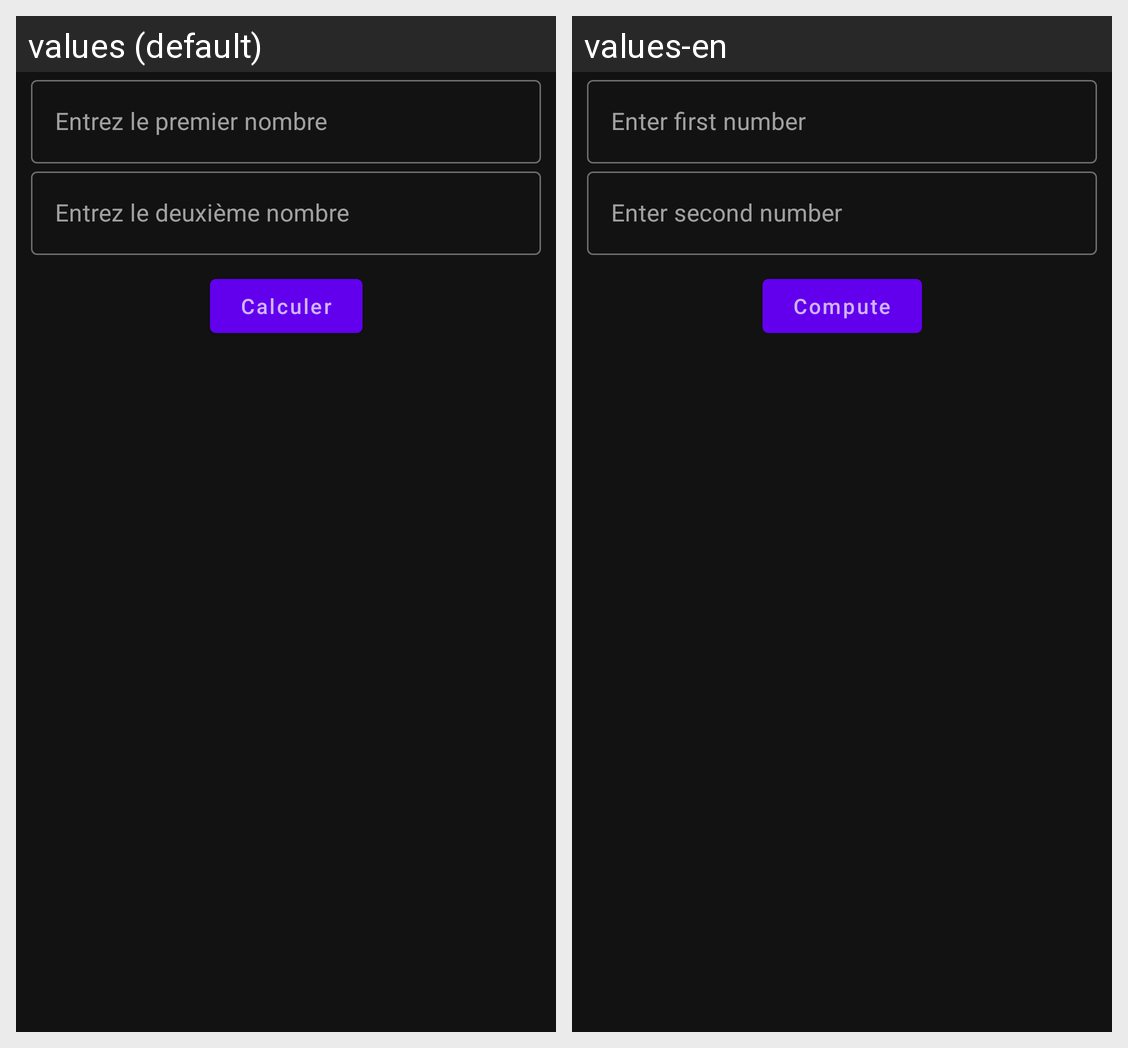

Here is an Android app screen in its default locale and in the app's own translations. Write out the translated-string differences for the strings that appear on this screen.
Android screen res/layout/computation_fragment.xml rendered under 2 locales, left to right: values (default), values-en. Device: Nexus 5 (rendered at 1080×1920; each locale shown at half size, 540×960, under a caption strip naming it); theme AppTheme.
Strings drawn on this screen, with the default value and each locale's value (text and hints the layout hard-codes, and strings that could not be matched under every locale, appear in the picture but are not listed):

number1
  values: Entrez le premier nombre
  values-en: Enter first number

number2
  values: Entrez le deuxième nombre
  values-en: Enter second number

compute
  values: Calculer
  values-en: Compute
